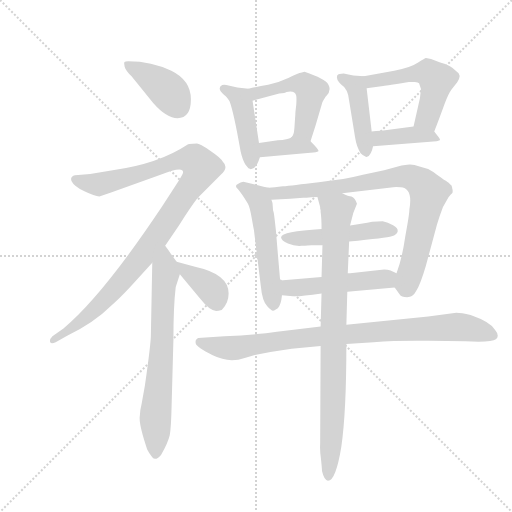
t = 0.00 s
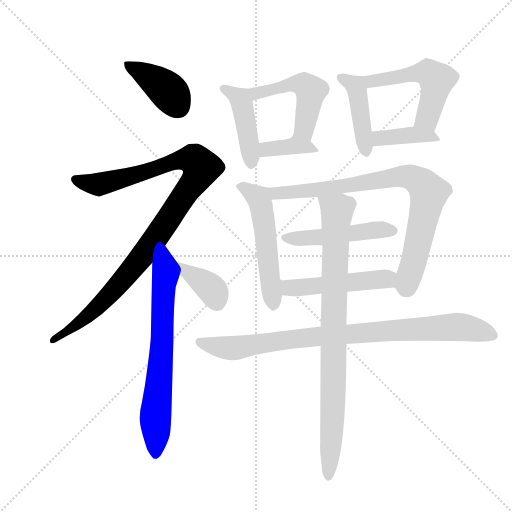
t = 2.32 s
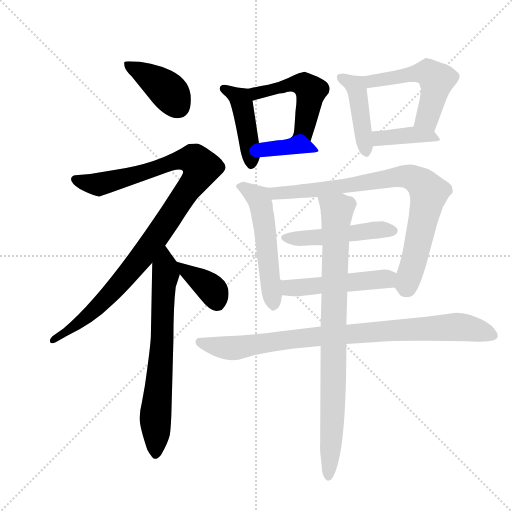
t = 4.64 s
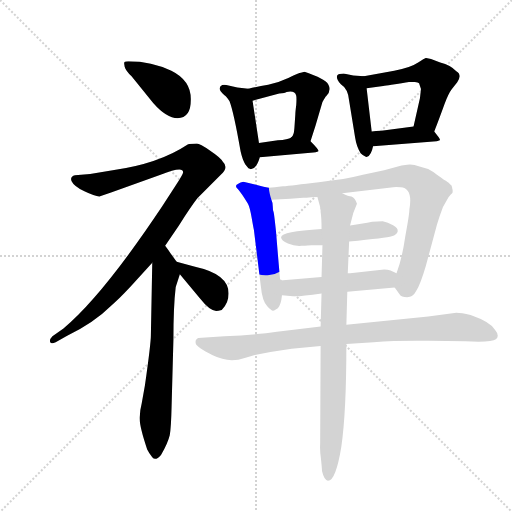
t = 6.96 s
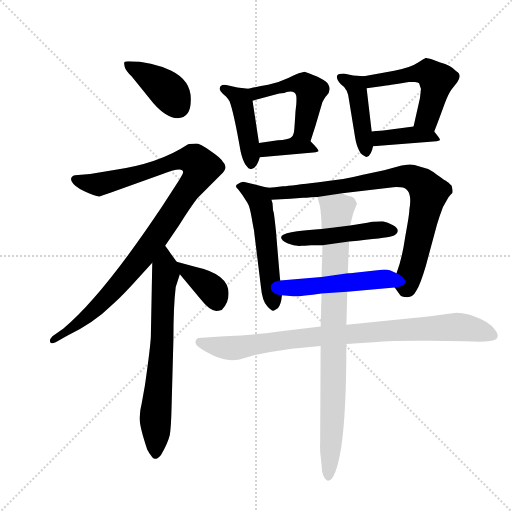
t = 9.28 s
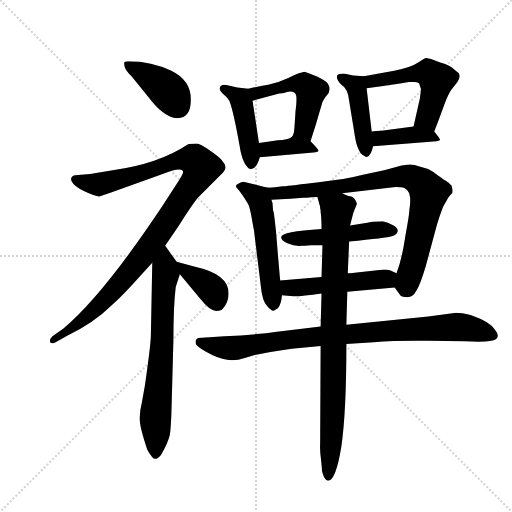
t = 11.61 s

The animated SVG that drew these frames (rendered in a browser with its animation timeline set to each time). Animation: 16 CSS @keyframes rules; one cycle of 11.61 s.

<svg version="1.1" viewBox="0 0 1024 1024" xmlns="http://www.w3.org/2000/svg">
  <g stroke="lightgray" stroke-dasharray="1,1" stroke-width="1" transform="scale(4, 4)">
    <line x1="0" y1="0" x2="256" y2="256"></line>
    <line x1="256" y1="0" x2="0" y2="256"></line>
    <line x1="128" y1="0" x2="128" y2="256"></line>
    <line x1="0" y1="128" x2="256" y2="128"></line>
  </g>
  <g transform="scale(0.92, -0.92) translate(60, -850)">
    <style type="text/css">
      
        @keyframes keyframes0 {
          from {
            stroke: blue;
            stroke-dashoffset: 403;
            stroke-width: 128;
          }
          57% {
            animation-timing-function: step-end;
            stroke: blue;
            stroke-dashoffset: 0;
            stroke-width: 128;
          }
          to {
            stroke: black;
            stroke-width: 1024;
          }
        }
        #make-me-a-hanzi-animation-0 {
          animation: keyframes0 0.5779622395833334s both;
          animation-delay: 0s;
          animation-timing-function: linear;
        }
      
        @keyframes keyframes1 {
          from {
            stroke: blue;
            stroke-dashoffset: 1044;
            stroke-width: 128;
          }
          77% {
            animation-timing-function: step-end;
            stroke: blue;
            stroke-dashoffset: 0;
            stroke-width: 128;
          }
          to {
            stroke: black;
            stroke-width: 1024;
          }
        }
        #make-me-a-hanzi-animation-1 {
          animation: keyframes1 1.099609375s both;
          animation-delay: 0.5779622395833334s;
          animation-timing-function: linear;
        }
      
        @keyframes keyframes2 {
          from {
            stroke: blue;
            stroke-dashoffset: 699;
            stroke-width: 128;
          }
          69% {
            animation-timing-function: step-end;
            stroke: blue;
            stroke-dashoffset: 0;
            stroke-width: 128;
          }
          to {
            stroke: black;
            stroke-width: 1024;
          }
        }
        #make-me-a-hanzi-animation-2 {
          animation: keyframes2 0.81884765625s both;
          animation-delay: 1.6775716145833335s;
          animation-timing-function: linear;
        }
      
        @keyframes keyframes3 {
          from {
            stroke: blue;
            stroke-dashoffset: 377;
            stroke-width: 128;
          }
          55% {
            animation-timing-function: step-end;
            stroke: blue;
            stroke-dashoffset: 0;
            stroke-width: 128;
          }
          to {
            stroke: black;
            stroke-width: 1024;
          }
        }
        #make-me-a-hanzi-animation-3 {
          animation: keyframes3 0.5568033854166666s both;
          animation-delay: 2.4964192708333335s;
          animation-timing-function: linear;
        }
      
        @keyframes keyframes4 {
          from {
            stroke: blue;
            stroke-dashoffset: 442;
            stroke-width: 128;
          }
          59% {
            animation-timing-function: step-end;
            stroke: blue;
            stroke-dashoffset: 0;
            stroke-width: 128;
          }
          to {
            stroke: black;
            stroke-width: 1024;
          }
        }
        #make-me-a-hanzi-animation-4 {
          animation: keyframes4 0.6097005208333334s both;
          animation-delay: 3.05322265625s;
          animation-timing-function: linear;
        }
      
        @keyframes keyframes5 {
          from {
            stroke: blue;
            stroke-dashoffset: 507;
            stroke-width: 128;
          }
          62% {
            animation-timing-function: step-end;
            stroke: blue;
            stroke-dashoffset: 0;
            stroke-width: 128;
          }
          to {
            stroke: black;
            stroke-width: 1024;
          }
        }
        #make-me-a-hanzi-animation-5 {
          animation: keyframes5 0.66259765625s both;
          animation-delay: 3.6629231770833335s;
          animation-timing-function: linear;
        }
      
        @keyframes keyframes6 {
          from {
            stroke: blue;
            stroke-dashoffset: 379;
            stroke-width: 128;
          }
          55% {
            animation-timing-function: step-end;
            stroke: blue;
            stroke-dashoffset: 0;
            stroke-width: 128;
          }
          to {
            stroke: black;
            stroke-width: 1024;
          }
        }
        #make-me-a-hanzi-animation-6 {
          animation: keyframes6 0.5584309895833334s both;
          animation-delay: 4.325520833333334s;
          animation-timing-function: linear;
        }
      
        @keyframes keyframes7 {
          from {
            stroke: blue;
            stroke-dashoffset: 440;
            stroke-width: 128;
          }
          59% {
            animation-timing-function: step-end;
            stroke: blue;
            stroke-dashoffset: 0;
            stroke-width: 128;
          }
          to {
            stroke: black;
            stroke-width: 1024;
          }
        }
        #make-me-a-hanzi-animation-7 {
          animation: keyframes7 0.6080729166666666s both;
          animation-delay: 4.883951822916667s;
          animation-timing-function: linear;
        }
      
        @keyframes keyframes8 {
          from {
            stroke: blue;
            stroke-dashoffset: 523;
            stroke-width: 128;
          }
          63% {
            animation-timing-function: step-end;
            stroke: blue;
            stroke-dashoffset: 0;
            stroke-width: 128;
          }
          to {
            stroke: black;
            stroke-width: 1024;
          }
        }
        #make-me-a-hanzi-animation-8 {
          animation: keyframes8 0.6756184895833334s both;
          animation-delay: 5.492024739583334s;
          animation-timing-function: linear;
        }
      
        @keyframes keyframes9 {
          from {
            stroke: blue;
            stroke-dashoffset: 397;
            stroke-width: 128;
          }
          56% {
            animation-timing-function: step-end;
            stroke: blue;
            stroke-dashoffset: 0;
            stroke-width: 128;
          }
          to {
            stroke: black;
            stroke-width: 1024;
          }
        }
        #make-me-a-hanzi-animation-9 {
          animation: keyframes9 0.5730794270833334s both;
          animation-delay: 6.167643229166667s;
          animation-timing-function: linear;
        }
      
        @keyframes keyframes10 {
          from {
            stroke: blue;
            stroke-dashoffset: 532;
            stroke-width: 128;
          }
          63% {
            animation-timing-function: step-end;
            stroke: blue;
            stroke-dashoffset: 0;
            stroke-width: 128;
          }
          to {
            stroke: black;
            stroke-width: 1024;
          }
        }
        #make-me-a-hanzi-animation-10 {
          animation: keyframes10 0.6829427083333334s both;
          animation-delay: 6.74072265625s;
          animation-timing-function: linear;
        }
      
        @keyframes keyframes11 {
          from {
            stroke: blue;
            stroke-dashoffset: 830;
            stroke-width: 128;
          }
          73% {
            animation-timing-function: step-end;
            stroke: blue;
            stroke-dashoffset: 0;
            stroke-width: 128;
          }
          to {
            stroke: black;
            stroke-width: 1024;
          }
        }
        #make-me-a-hanzi-animation-11 {
          animation: keyframes11 0.9254557291666666s both;
          animation-delay: 7.423665364583333s;
          animation-timing-function: linear;
        }
      
        @keyframes keyframes12 {
          from {
            stroke: blue;
            stroke-dashoffset: 496;
            stroke-width: 128;
          }
          62% {
            animation-timing-function: step-end;
            stroke: blue;
            stroke-dashoffset: 0;
            stroke-width: 128;
          }
          to {
            stroke: black;
            stroke-width: 1024;
          }
        }
        #make-me-a-hanzi-animation-12 {
          animation: keyframes12 0.6536458333333334s both;
          animation-delay: 8.34912109375s;
          animation-timing-function: linear;
        }
      
        @keyframes keyframes13 {
          from {
            stroke: blue;
            stroke-dashoffset: 498;
            stroke-width: 128;
          }
          62% {
            animation-timing-function: step-end;
            stroke: blue;
            stroke-dashoffset: 0;
            stroke-width: 128;
          }
          to {
            stroke: black;
            stroke-width: 1024;
          }
        }
        #make-me-a-hanzi-animation-13 {
          animation: keyframes13 0.6552734375s both;
          animation-delay: 9.002766927083334s;
          animation-timing-function: linear;
        }
      
        @keyframes keyframes14 {
          from {
            stroke: blue;
            stroke-dashoffset: 897;
            stroke-width: 128;
          }
          74% {
            animation-timing-function: step-end;
            stroke: blue;
            stroke-dashoffset: 0;
            stroke-width: 128;
          }
          to {
            stroke: black;
            stroke-width: 1024;
          }
        }
        #make-me-a-hanzi-animation-14 {
          animation: keyframes14 0.97998046875s both;
          animation-delay: 9.658040364583334s;
          animation-timing-function: linear;
        }
      
        @keyframes keyframes15 {
          from {
            stroke: blue;
            stroke-dashoffset: 880;
            stroke-width: 128;
          }
          74% {
            animation-timing-function: step-end;
            stroke: blue;
            stroke-dashoffset: 0;
            stroke-width: 128;
          }
          to {
            stroke: black;
            stroke-width: 1024;
          }
        }
        #make-me-a-hanzi-animation-15 {
          animation: keyframes15 0.9661458333333334s both;
          animation-delay: 10.638020833333334s;
          animation-timing-function: linear;
        }
      
    </style>
    
      <path d="M 219 717 Q 212 717 210.5 715 Q 209 713 211 705 Q 213 697 226 684 L 273 626 Q 302 593 326 593 Q 355 593 355 634 Q 355 675 312.5 696 Q 270 717 219 717 Z" fill="lightgray"></path>
    
      <path d="M 351 537 L 348 536 Q 285 494 185 480 L 136 472 L 103 469 Q 91 466 96 455.5 Q 101 445 123.5 434 Q 146 423 156 423 L 183 432 L 289 470 Q 338 490 338 476 Q 339 473 324 450 L 293 402 Q 163 207 78 136 L 54 119 Q 47 112 49 106.5 Q 51 101 61 106 L 86 120 Q 146 150 181 185 Q 197 198 224 227 L 271 279 L 299 316 L 329 360 Q 355 401 369 419 L 420 470 Q 438 486 424 499 Q 420 507 397 522.5 Q 374 538 368 538 L 351 537 Z" fill="lightgray"></path>
    
      <path d="M 271 279 L 268 122 Q 268 103 255 12 L 248 -27 Q 244 -43 244 -54 Q 241 -71 260 -127 Q 264 -135 271 -144 Q 278 -153 290 -139 Q 305 -113 309 -96 Q 312 -79 313 -34 L 317 112 Q 317 184 322 226 L 331 254 C 335 266 335 266 324 281 L 311 299 Q 311 300 299 316 C 281 340 272 309 271 279 Z" fill="lightgray"></path>
    
      <path d="M 331 254 L 374 202 Q 396 174 410 174 Q 414 174 422 176 Q 437 191 437 212 Q 437 254 364 270 L 324 281 C 304 286 312 277 331 254 Z" fill="lightgray"></path>
    
      <path d="M 485 482 Q 497 482 505 508 L 503 539 L 489 631 C 485 656 485 656 480 657 L 456 660 L 432 665 Q 427 666 423 665 Q 410 658 428 643 Q 432 641 439 630 Q 448 607 463 521 Q 467 503 473 493 L 480 484 Q 481 484 485 482 Z" fill="lightgray"></path>
    
      <path d="M 615 543 L 626 577 L 641 628 Q 648 641 649 641 Q 661 653 654 666 Q 647 679 602 694 L 594 692 Q 590 692 568 681 Q 545 670 523 666 Q 500 662 480 657 C 451 650 460 623 489 631 L 547 647 Q 560 647 563 650 Q 581 654 584 642 Q 585 637 584 622 Q 582 607 582 601 L 580 572 Q 579 555 573 551 C 557 526 606 514 615 543 Z" fill="lightgray"></path>
    
      <path d="M 505 508 L 615 518 Q 629 518 632 521 Q 635 523 615 543 C 596 562 596 562 573 551 Q 566 546 544 545 L 503 539 C 473 535 475 505 505 508 Z" fill="lightgray"></path>
    
      <path d="M 731 684 L 708 686 L 687 690 Q 676 690 673 686 Q 670 678 681 667 Q 697 657 699 631 L 712 551 Q 715 531 724 517 Q 735 508 738 509 Q 747 512 751 532 L 748 564 L 737 658 C 734 684 734 684 731 684 Z" fill="lightgray"></path>
    
      <path d="M 884 564 Q 897 598 906 623 Q 915 647 922 656 L 934 671 Q 945 688 932 695 Q 920 708 897 714 L 877 722 L 866 724 Q 864 724 849 714 Q 833 703 797 696 L 731 684 C 701 679 707 654 737 658 L 773 663 Q 778 664 791 666 Q 803 667 813 669 Q 823 671 829 672 Q 835 672 842 672 Q 849 671 851 669 Q 852 666 855 657 L 855 653 L 854 646 L 853 637 L 839 575 C 832 546 873 536 884 564 Z" fill="lightgray"></path>
    
      <path d="M 751 532 L 889 543 Q 890 543 896 545 Q 898 547 892 554 L 884 564 C 872 579 869 579 839 575 L 769 566 Q 756 566 748 564 C 719 558 721 530 751 532 Z" fill="lightgray"></path>
    
      <path d="M 549 240 L 546 275 Q 543 310 540 347 Q 536 384 535 388 Q 533 392 533 401 Q 533 410 530 416 C 522 442 526 442 524 442 L 513 444 L 469 455 Q 462 454 459 451 Q 448 447 457 439 Q 465 430 479 407 Q 483 400 487 377 Q 491 354 492 350 L 507 228 Q 510 195 521 184 Q 532 172 535 175 Q 536 175 544 180 Q 551 187 553 208 L 549 240 Z" fill="lightgray"></path>
    
      <path d="M 530 416 L 571 418 L 599 420 L 606 420 L 617 421 L 630 422 L 684 430 L 795 443 Q 799 444 811 443 Q 838 441 830 395 Q 830 384 821 336 Q 814 287 802 256 C 794 231 794 231 798 225 L 809 210 Q 812 204 825 204 Q 838 204 845 218 Q 854 232 866 273 L 890 362 Q 895 379 903 400 L 915 421 Q 921 429 923 430 L 924 432 L 924 437 Q 923 440 923 442 Q 922 444 922 446 Q 921 447 919 449 Q 917 450 916 452 Q 915 453 912 455 Q 909 457 907 458 Q 905 459 900 463 Q 895 466 882 476 Q 868 485 852 488 Q 837 494 825 492 L 813 490 L 775 480 L 729 470 Q 691 460 633 454 Q 574 447 555 445 Q 536 442 524 442 C 494 440 500 415 530 416 Z" fill="lightgray"></path>
    
      <path d="M 639 352 Q 552 347 551 334 Q 551 327 566 320.5 Q 581 314 596 315.5 Q 611 317 617 317 L 641 317 L 699 325 Q 780 333 791.5 336.5 Q 803 340 804.5 347 Q 806 354 794.5 360.5 Q 783 367 772 369 L 749 368 Q 740 366 725 363.5 Q 710 361 701 360 L 639 352 Z" fill="lightgray"></path>
    
      <path d="M 639 248 L 549 240 C 519 237 523 210 553 208 L 577 206 Q 591 205 639 212 L 695 216 L 798 225 C 828 228 829 243 802 256 L 789 262 Q 783 264 775 264 L 701 256 L 696 256 L 639 248 Z" fill="lightgray"></path>
    
      <path d="M 637 140 L 542 129 Q 495 122 428 119 L 379 116 Q 369 116 368 113 Q 364 111 365.5 103 Q 367 95 402.5 77.5 Q 438 60 472 72 L 494 78 Q 536 87 574 92 L 637 98 L 693 102 L 752 106 Q 804 110 872 109 L 951 108 Q 1009 105 1018 112.5 Q 1027 120 1016 133 Q 1006 150 963 165 Q 943 170 932 170 L 871 162 L 693 144 L 637 140 Z" fill="lightgray"></path>
    
      <path d="M 641 317 L 639 248 L 639 212 L 637 140 L 637 98 L 636 -115 Q 635 -130 638 -150 Q 640 -169 640 -174 Q 645 -195 653 -195 Q 670 -195 682 -121 Q 693 -47 693 102 L 693 144 L 695 216 L 696 256 L 699 325 L 701 360 L 708 387 L 716 407 Q 712 420 704 423 Q 698 423 684 430 C 656 441 622 451 630 422 L 636 400 L 636 397 L 637 393 L 637 389 Q 639 377 639 352 L 641 317 Z" fill="lightgray"></path>
    
    
      <clipPath id="make-me-a-hanzi-clip-0">
        <path d="M 219 717 Q 212 717 210.5 715 Q 209 713 211 705 Q 213 697 226 684 L 273 626 Q 302 593 326 593 Q 355 593 355 634 Q 355 675 312.5 696 Q 270 717 219 717 Z"></path>
      </clipPath>
      <path clip-path="url(#make-me-a-hanzi-clip-0)" d="M 216 710 L 300 657 L 328 618" fill="none" id="make-me-a-hanzi-animation-0" stroke-dasharray="275 550" stroke-linecap="round"></path>
    
      <clipPath id="make-me-a-hanzi-clip-1">
        <path d="M 351 537 L 348 536 Q 285 494 185 480 L 136 472 L 103 469 Q 91 466 96 455.5 Q 101 445 123.5 434 Q 146 423 156 423 L 183 432 L 289 470 Q 338 490 338 476 Q 339 473 324 450 L 293 402 Q 163 207 78 136 L 54 119 Q 47 112 49 106.5 Q 51 101 61 106 L 86 120 Q 146 150 181 185 Q 197 198 224 227 L 271 279 L 299 316 L 329 360 Q 355 401 369 419 L 420 470 Q 438 486 424 499 Q 420 507 397 522.5 Q 374 538 368 538 L 351 537 Z"></path>
      </clipPath>
      <path clip-path="url(#make-me-a-hanzi-clip-1)" d="M 107 458 L 150 449 L 170 453 L 342 505 L 363 502 L 378 486 L 363 455 L 281 336 L 202 235 L 103 140 L 55 111" fill="none" id="make-me-a-hanzi-animation-1" stroke-dasharray="916 1832" stroke-linecap="round"></path>
    
      <clipPath id="make-me-a-hanzi-clip-2">
        <path d="M 271 279 L 268 122 Q 268 103 255 12 L 248 -27 Q 244 -43 244 -54 Q 241 -71 260 -127 Q 264 -135 271 -144 Q 278 -153 290 -139 Q 305 -113 309 -96 Q 312 -79 313 -34 L 317 112 Q 317 184 322 226 L 331 254 C 335 266 335 266 324 281 L 311 299 Q 311 300 299 316 C 281 340 272 309 271 279 Z"></path>
      </clipPath>
      <path clip-path="url(#make-me-a-hanzi-clip-2)" d="M 299 306 L 292 91 L 278 -51 L 279 -136" fill="none" id="make-me-a-hanzi-animation-2" stroke-dasharray="571 1142" stroke-linecap="round"></path>
    
      <clipPath id="make-me-a-hanzi-clip-3">
        <path d="M 331 254 L 374 202 Q 396 174 410 174 Q 414 174 422 176 Q 437 191 437 212 Q 437 254 364 270 L 324 281 C 304 286 312 277 331 254 Z"></path>
      </clipPath>
      <path clip-path="url(#make-me-a-hanzi-clip-3)" d="M 330 275 L 401 220 L 413 191" fill="none" id="make-me-a-hanzi-animation-3" stroke-dasharray="249 498" stroke-linecap="round"></path>
    
      <clipPath id="make-me-a-hanzi-clip-4">
        <path d="M 485 482 Q 497 482 505 508 L 503 539 L 489 631 C 485 656 485 656 480 657 L 456 660 L 432 665 Q 427 666 423 665 Q 410 658 428 643 Q 432 641 439 630 Q 448 607 463 521 Q 467 503 473 493 L 480 484 Q 481 484 485 482 Z"></path>
      </clipPath>
      <path clip-path="url(#make-me-a-hanzi-clip-4)" d="M 428 656 L 465 630 L 486 491" fill="none" id="make-me-a-hanzi-animation-4" stroke-dasharray="314 628" stroke-linecap="round"></path>
    
      <clipPath id="make-me-a-hanzi-clip-5">
        <path d="M 615 543 L 626 577 L 641 628 Q 648 641 649 641 Q 661 653 654 666 Q 647 679 602 694 L 594 692 Q 590 692 568 681 Q 545 670 523 666 Q 500 662 480 657 C 451 650 460 623 489 631 L 547 647 Q 560 647 563 650 Q 581 654 584 642 Q 585 637 584 622 Q 582 607 582 601 L 580 572 Q 579 555 573 551 C 557 526 606 514 615 543 Z"></path>
      </clipPath>
      <path clip-path="url(#make-me-a-hanzi-clip-5)" d="M 488 653 L 498 647 L 584 669 L 603 664 L 617 652 L 601 567 L 580 551" fill="none" id="make-me-a-hanzi-animation-5" stroke-dasharray="379 758" stroke-linecap="round"></path>
    
      <clipPath id="make-me-a-hanzi-clip-6">
        <path d="M 505 508 L 615 518 Q 629 518 632 521 Q 635 523 615 543 C 596 562 596 562 573 551 Q 566 546 544 545 L 503 539 C 473 535 475 505 505 508 Z"></path>
      </clipPath>
      <path clip-path="url(#make-me-a-hanzi-clip-6)" d="M 512 516 L 520 525 L 573 532 L 617 531 L 628 523" fill="none" id="make-me-a-hanzi-animation-6" stroke-dasharray="251 502" stroke-linecap="round"></path>
    
      <clipPath id="make-me-a-hanzi-clip-7">
        <path d="M 731 684 L 708 686 L 687 690 Q 676 690 673 686 Q 670 678 681 667 Q 697 657 699 631 L 712 551 Q 715 531 724 517 Q 735 508 738 509 Q 747 512 751 532 L 748 564 L 737 658 C 734 684 734 684 731 684 Z"></path>
      </clipPath>
      <path clip-path="url(#make-me-a-hanzi-clip-7)" d="M 682 682 L 714 660 L 738 517" fill="none" id="make-me-a-hanzi-animation-7" stroke-dasharray="312 624" stroke-linecap="round"></path>
    
      <clipPath id="make-me-a-hanzi-clip-8">
        <path d="M 884 564 Q 897 598 906 623 Q 915 647 922 656 L 934 671 Q 945 688 932 695 Q 920 708 897 714 L 877 722 L 866 724 Q 864 724 849 714 Q 833 703 797 696 L 731 684 C 701 679 707 654 737 658 L 773 663 Q 778 664 791 666 Q 803 667 813 669 Q 823 671 829 672 Q 835 672 842 672 Q 849 671 851 669 Q 852 666 855 657 L 855 653 L 854 646 L 853 637 L 839 575 C 832 546 873 536 884 564 Z"></path>
      </clipPath>
      <path clip-path="url(#make-me-a-hanzi-clip-8)" d="M 739 679 L 747 673 L 871 692 L 880 685 L 889 672 L 870 597 L 848 581" fill="none" id="make-me-a-hanzi-animation-8" stroke-dasharray="395 790" stroke-linecap="round"></path>
    
      <clipPath id="make-me-a-hanzi-clip-9">
        <path d="M 751 532 L 889 543 Q 890 543 896 545 Q 898 547 892 554 L 884 564 C 872 579 869 579 839 575 L 769 566 Q 756 566 748 564 C 719 558 721 530 751 532 Z"></path>
      </clipPath>
      <path clip-path="url(#make-me-a-hanzi-clip-9)" d="M 754 559 L 773 549 L 843 557 L 891 548" fill="none" id="make-me-a-hanzi-animation-9" stroke-dasharray="269 538" stroke-linecap="round"></path>
    
      <clipPath id="make-me-a-hanzi-clip-10">
        <path d="M 549 240 L 546 275 Q 543 310 540 347 Q 536 384 535 388 Q 533 392 533 401 Q 533 410 530 416 C 522 442 526 442 524 442 L 513 444 L 469 455 Q 462 454 459 451 Q 448 447 457 439 Q 465 430 479 407 Q 483 400 487 377 Q 491 354 492 350 L 507 228 Q 510 195 521 184 Q 532 172 535 175 Q 536 175 544 180 Q 551 187 553 208 L 549 240 Z"></path>
      </clipPath>
      <path clip-path="url(#make-me-a-hanzi-clip-10)" d="M 468 443 L 504 417 L 534 187" fill="none" id="make-me-a-hanzi-animation-10" stroke-dasharray="404 808" stroke-linecap="round"></path>
    
      <clipPath id="make-me-a-hanzi-clip-11">
        <path d="M 530 416 L 571 418 L 599 420 L 606 420 L 617 421 L 630 422 L 684 430 L 795 443 Q 799 444 811 443 Q 838 441 830 395 Q 830 384 821 336 Q 814 287 802 256 C 794 231 794 231 798 225 L 809 210 Q 812 204 825 204 Q 838 204 845 218 Q 854 232 866 273 L 890 362 Q 895 379 903 400 L 915 421 Q 921 429 923 430 L 924 432 L 924 437 Q 923 440 923 442 Q 922 444 922 446 Q 921 447 919 449 Q 917 450 916 452 Q 915 453 912 455 Q 909 457 907 458 Q 905 459 900 463 Q 895 466 882 476 Q 868 485 852 488 Q 837 494 825 492 L 813 490 L 775 480 L 729 470 Q 691 460 633 454 Q 574 447 555 445 Q 536 442 524 442 C 494 440 500 415 530 416 Z"></path>
      </clipPath>
      <path clip-path="url(#make-me-a-hanzi-clip-11)" d="M 531 437 L 550 430 L 635 437 L 812 466 L 831 465 L 854 453 L 866 441 L 871 425 L 822 220" fill="none" id="make-me-a-hanzi-animation-11" stroke-dasharray="702 1404" stroke-linecap="round"></path>
    
      <clipPath id="make-me-a-hanzi-clip-12">
        <path d="M 639 352 Q 552 347 551 334 Q 551 327 566 320.5 Q 581 314 596 315.5 Q 611 317 617 317 L 641 317 L 699 325 Q 780 333 791.5 336.5 Q 803 340 804.5 347 Q 806 354 794.5 360.5 Q 783 367 772 369 L 749 368 Q 740 366 725 363.5 Q 710 361 701 360 L 639 352 Z"></path>
      </clipPath>
      <path clip-path="url(#make-me-a-hanzi-clip-12)" d="M 557 333 L 635 334 L 767 351 L 796 348" fill="none" id="make-me-a-hanzi-animation-12" stroke-dasharray="368 736" stroke-linecap="round"></path>
    
      <clipPath id="make-me-a-hanzi-clip-13">
        <path d="M 639 248 L 549 240 C 519 237 523 210 553 208 L 577 206 Q 591 205 639 212 L 695 216 L 798 225 C 828 228 829 243 802 256 L 789 262 Q 783 264 775 264 L 701 256 L 696 256 L 639 248 Z"></path>
      </clipPath>
      <path clip-path="url(#make-me-a-hanzi-clip-13)" d="M 557 236 L 572 224 L 770 244 L 779 244 L 790 234" fill="none" id="make-me-a-hanzi-animation-13" stroke-dasharray="370 740" stroke-linecap="round"></path>
    
      <clipPath id="make-me-a-hanzi-clip-14">
        <path d="M 637 140 L 542 129 Q 495 122 428 119 L 379 116 Q 369 116 368 113 Q 364 111 365.5 103 Q 367 95 402.5 77.5 Q 438 60 472 72 L 494 78 Q 536 87 574 92 L 637 98 L 693 102 L 752 106 Q 804 110 872 109 L 951 108 Q 1009 105 1018 112.5 Q 1027 120 1016 133 Q 1006 150 963 165 Q 943 170 932 170 L 871 162 L 693 144 L 637 140 Z"></path>
      </clipPath>
      <path clip-path="url(#make-me-a-hanzi-clip-14)" d="M 376 106 L 449 93 L 631 119 L 928 139 L 1011 121" fill="none" id="make-me-a-hanzi-animation-14" stroke-dasharray="769 1538" stroke-linecap="round"></path>
    
      <clipPath id="make-me-a-hanzi-clip-15">
        <path d="M 641 317 L 639 248 L 639 212 L 637 140 L 637 98 L 636 -115 Q 635 -130 638 -150 Q 640 -169 640 -174 Q 645 -195 653 -195 Q 670 -195 682 -121 Q 693 -47 693 102 L 693 144 L 695 216 L 696 256 L 699 325 L 701 360 L 708 387 L 716 407 Q 712 420 704 423 Q 698 423 684 430 C 656 441 622 451 630 422 L 636 400 L 636 397 L 637 393 L 637 389 Q 639 377 639 352 L 641 317 Z"></path>
      </clipPath>
      <path clip-path="url(#make-me-a-hanzi-clip-15)" d="M 637 418 L 673 392 L 663 -49 L 653 -187" fill="none" id="make-me-a-hanzi-animation-15" stroke-dasharray="752 1504" stroke-linecap="round"></path>
    
  </g>
</svg>
